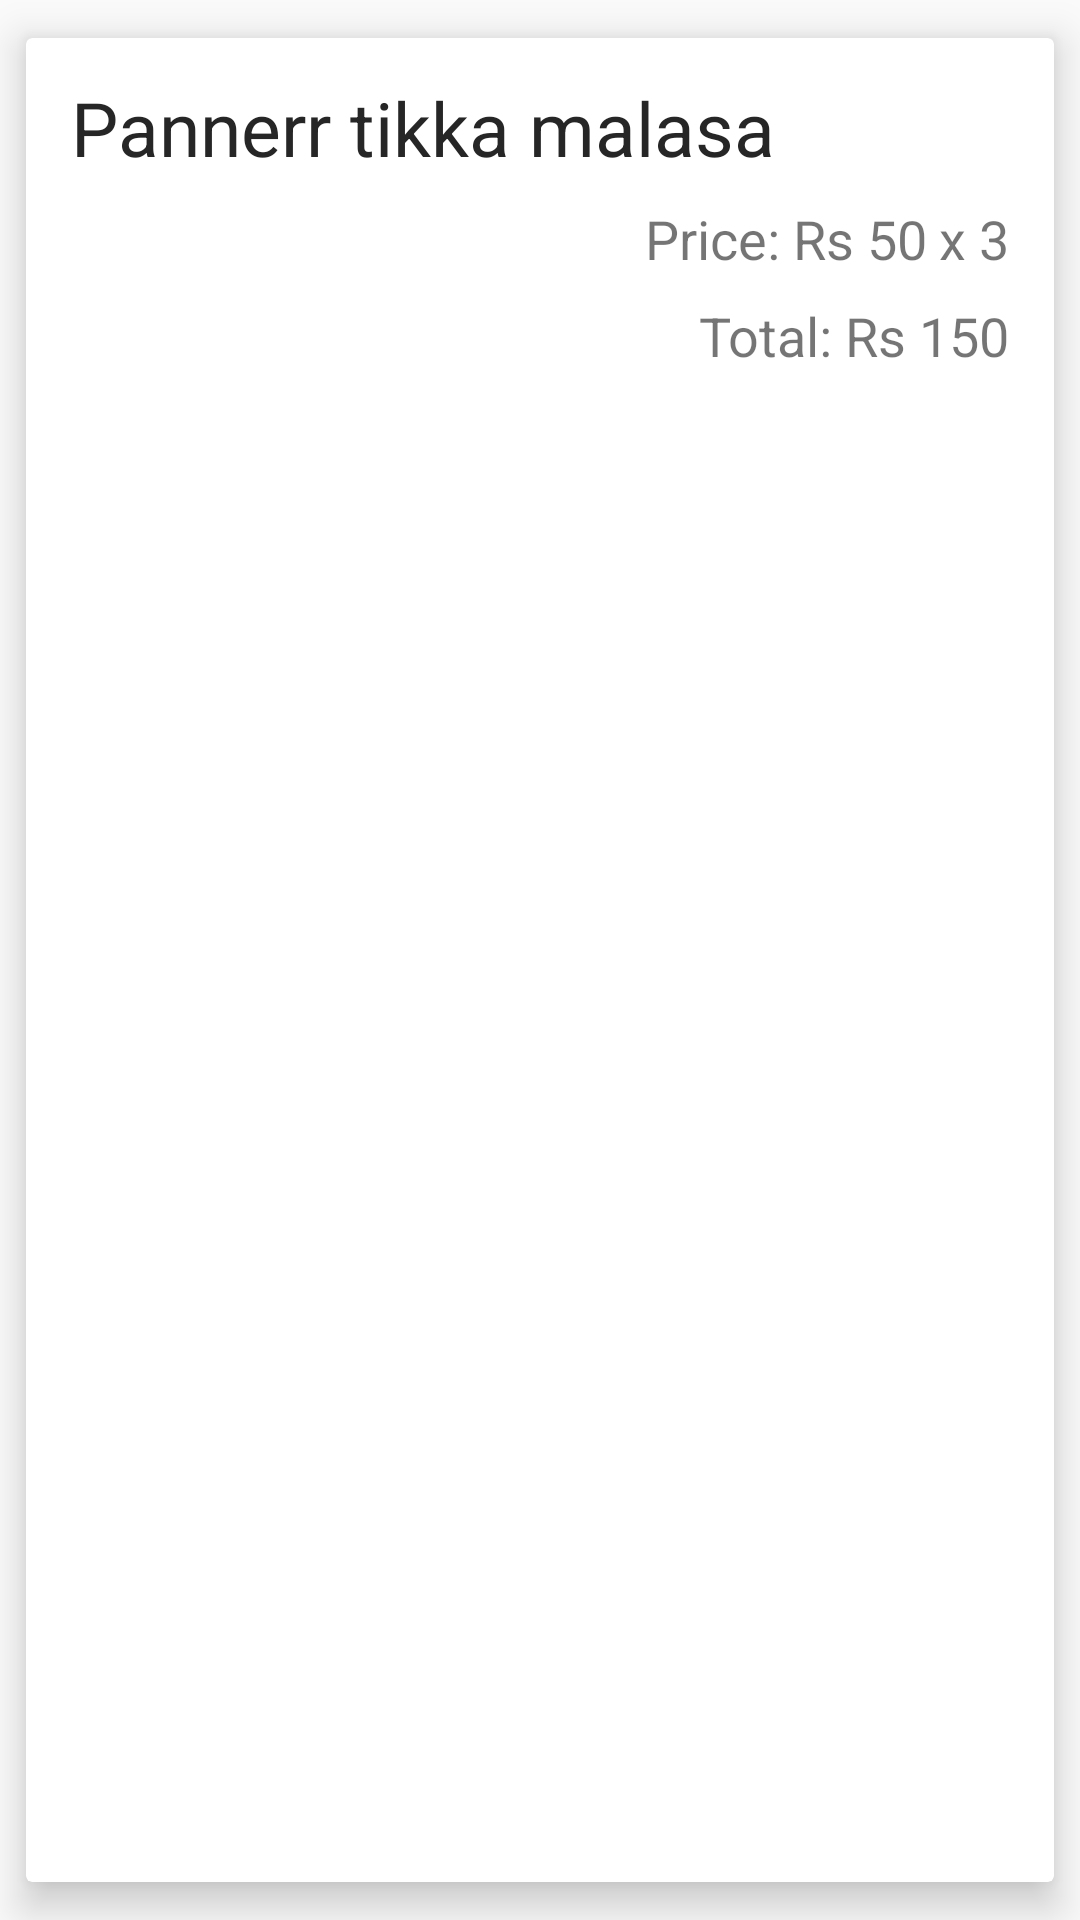

This screen was rendered from an Android layout file. Write that file and the resources it references.
<!-- AndroidManifest.xml: application theme AppTheme -->
<!-- res/layout/cart_placeorder.xml -->
<?xml version="1.0" encoding="utf-8"?>
<androidx.cardview.widget.CardView xmlns:android="http://schemas.android.com/apk/res/android"
    xmlns:app="http://schemas.android.com/apk/res-auto"
    android:layout_width="match_parent"
    android:layout_height="wrap_content"
    android:orientation="vertical"
    app:cardUseCompatPadding="true"
    android:background="#fff"
    app:cardElevation="8dp"
    app:contentPadding="5dp">

    <LinearLayout
        android:layout_width="match_parent"
        android:layout_height="match_parent"
        android:orientation="vertical">

        <LinearLayout
            android:layout_width="match_parent"
            android:layout_height="wrap_content"
            android:layout_marginTop="8dp"
            android:gravity="center_vertical"
            android:orientation="horizontal">


            <TextView
                android:id="@+id/Dishname"
                android:layout_width="wrap_content"
                android:layout_height="wrap_content"
                android:layout_marginLeft="10dp"
                android:textColor="@color/Blacklogo"
                android:maxWidth="300dp"
                android:text="Pannerr tikka malasa "
                android:textSize="25dp" />

            <LinearLayout
                android:layout_width="match_parent"
                android:layout_height="wrap_content"
                android:gravity="right">













            </LinearLayout>
        </LinearLayout>

        <LinearLayout
            android:layout_width="match_parent"
            android:layout_height="wrap_content"
            android:layout_marginTop="8dp"
            android:gravity="right"
            android:orientation="horizontal">


            <TextView
                android:id="@+id/pricers"
                android:layout_width="wrap_content"
                android:layout_height="wrap_content"
                android:layout_marginRight="4dp"
                android:text="Price: Rs 50"
                android:textSize="18sp" />

            <TextView
                android:id="@+id/qty"
                android:layout_width="wrap_content"
                android:layout_height="wrap_content"
                android:layout_marginRight="10dp"
                android:gravity="end"
                android:text="x 3"
                android:textSize="18sp" />
        </LinearLayout>

        <TextView
            android:id="@+id/totalrs"
            android:layout_width="match_parent"
            android:layout_height="wrap_content"
            android:layout_marginTop="8dp"
            android:layout_marginRight="10dp"
            android:layout_marginBottom="8dp"
            android:gravity="right"
            android:text="Total: Rs 150"
            android:textSize="18sp"></TextView>

    </LinearLayout>

</androidx.cardview.widget.CardView>
<!-- resources referenced by this layout -->
<resources>
  <color name="Blacklogo">#262626</color>
  <style name="AppTheme" parent="Theme.AppCompat.Light.DarkActionBar">
          
          <item name="colorPrimary">@color/yourSelectedColor</item>
          <item name="colorPrimaryDark">@color/Black</item>
          <item name="colorAccent">@color/darkgray</item>
  
      </style>
  <color name="yourSelectedColor">#ff0000</color>
  <color name="Black">#000000</color>
  <color name="darkgray">#B2000000</color>
</resources>
